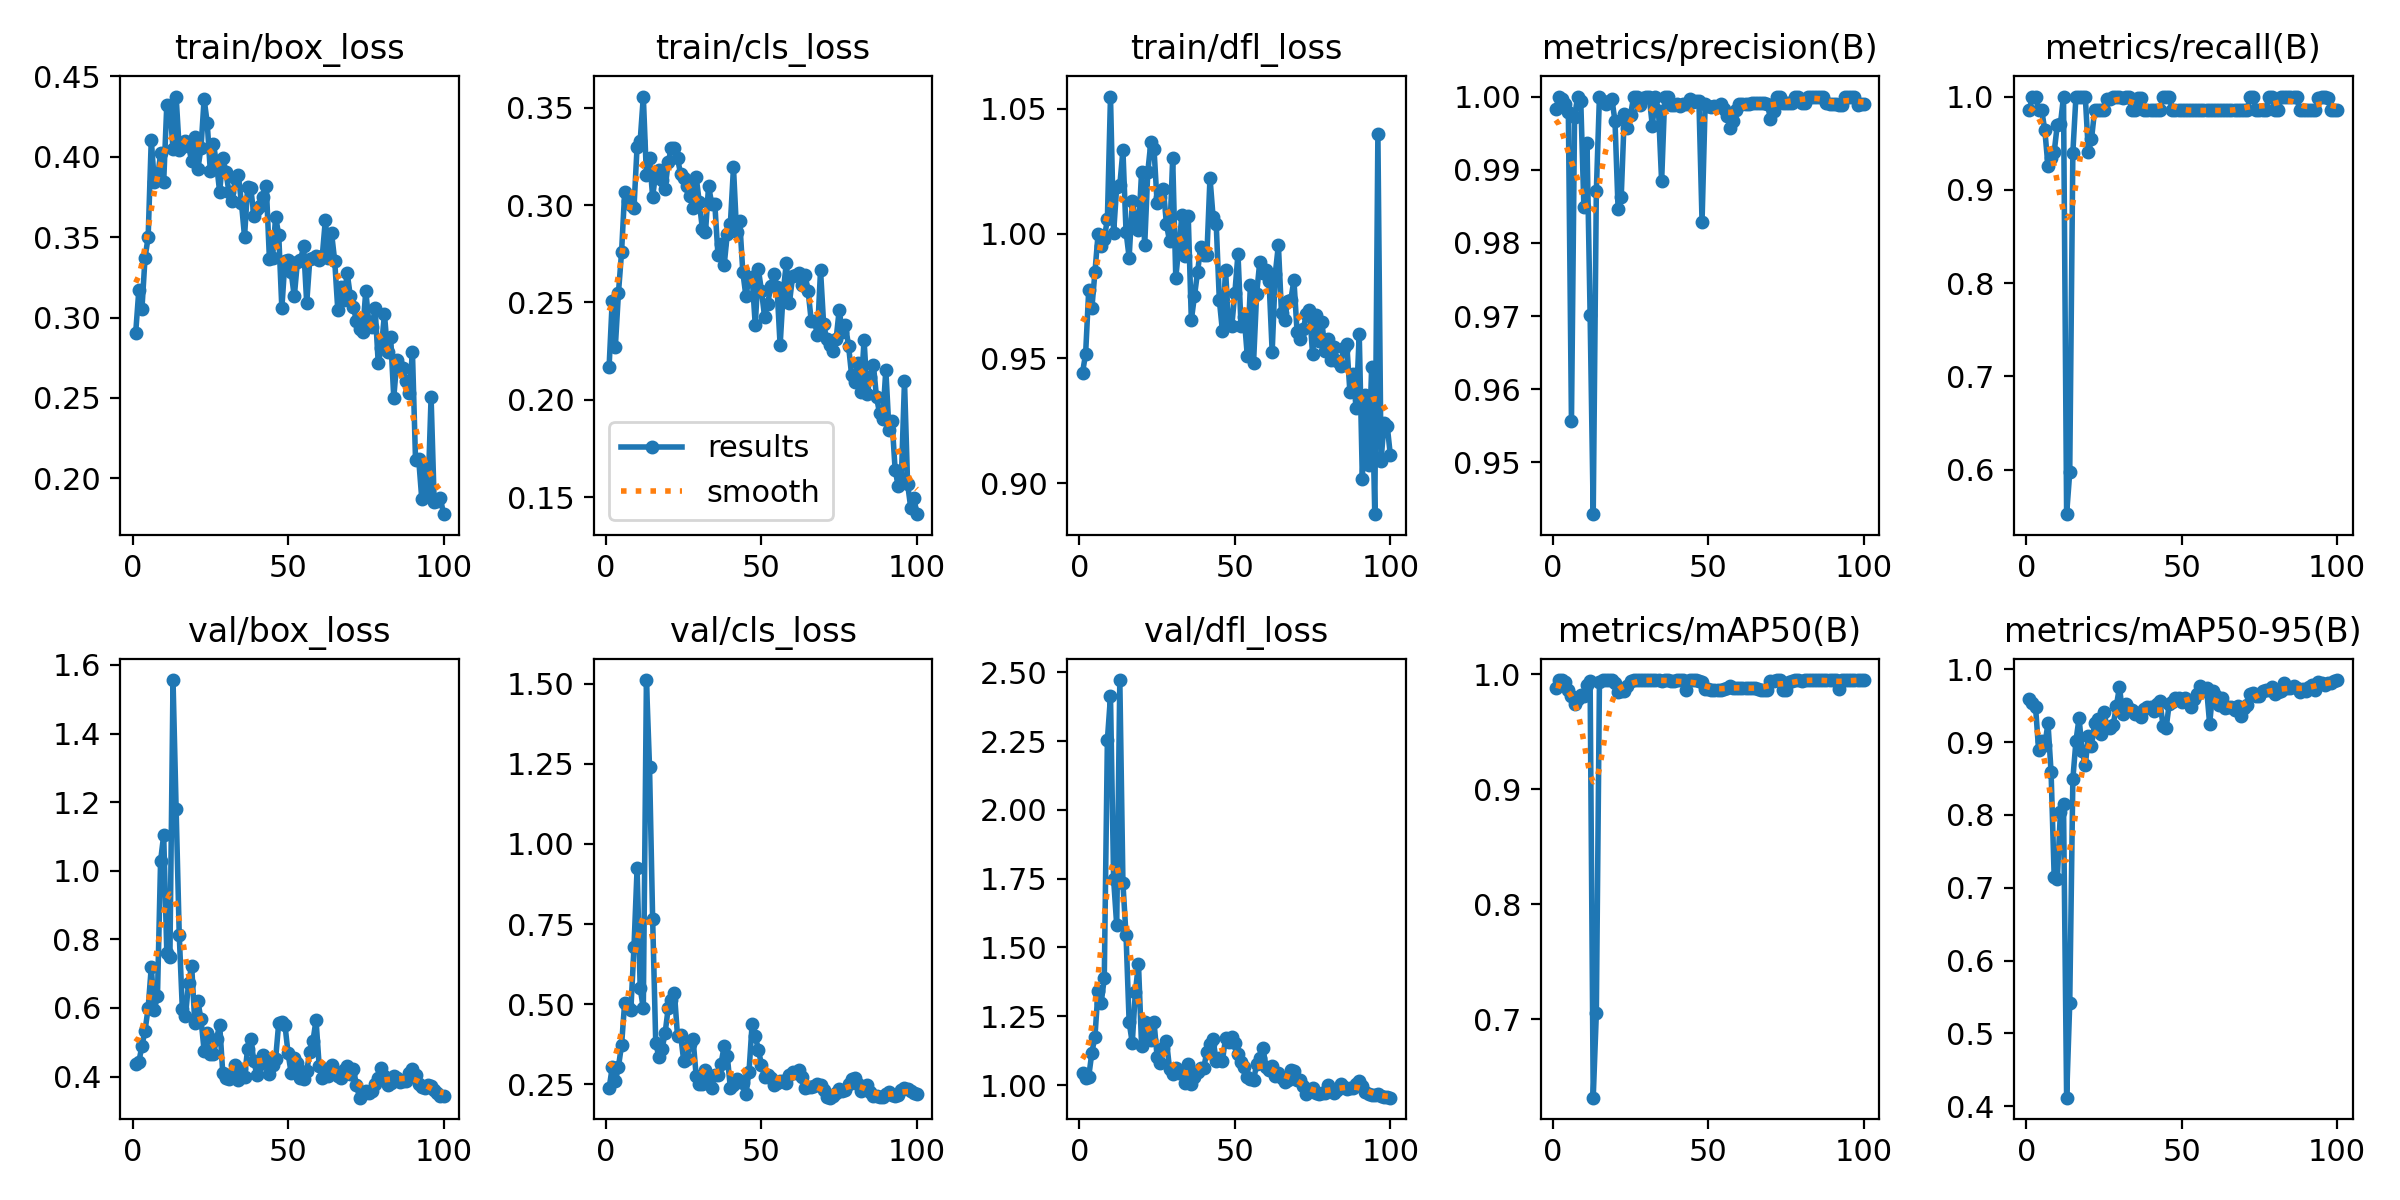

Source data for this figure (header and first rows):
epoch, time, train/box_loss, train/cls_loss, train/dfl_loss, metrics/precision(B), metrics/recall(B), metrics/mAP50(B), metrics/mAP50-95(B), val/box_loss, val/cls_loss, val/dfl_loss, lr/pg0, lr/pg1, lr/pg2
1, 4.578, 0.2907, 0.2171, 0.9443, 0.9983, 0.9851, 0.9877, 0.9593, 0.4372, 0.2378, 1.044, 0.0928, 0.0008, 0.0008
2, 8.509, 0.317, 0.2508, 0.9518, 1, 0.9995, 0.995, 0.9542, 0.4416, 0.3035, 1.026, 0.08468, 0.001683, 0.001683
3, 12.42, 0.3053, 0.2272, 0.9774, 0.9996, 1, 0.995, 0.9484, 0.4896, 0.2597, 1.031, 0.07655, 0.002549, 0.002549
4, 16.35, 0.3372, 0.2548, 0.97, 0.999, 0.9851, 0.9935, 0.8891, 0.5337, 0.3052, 1.117, 0.0684, 0.003396, 0.003396
5, 20.27, 0.35, 0.2757, 0.9846, 0.9979, 0.9851, 0.9859, 0.9012, 0.5997, 0.3725, 1.176, 0.06023, 0.004226, 0.004226
6, 24.2, 0.4104, 0.3066, 0.9997, 0.9556, 0.9637, 0.9811, 0.8956, 0.7181, 0.505, 1.344, 0.05204, 0.005038, 0.005038
7, 28.14, 0.384, 0.3018, 0.9949, 0.9973, 0.9254, 0.9743, 0.9265, 0.5953, 0.4924, 1.299, 0.04383, 0.005832, 0.005832
8, 32.07, 0.3862, 0.3003, 0.998, 1, 0.9345, 0.9784, 0.8589, 0.6353, 0.4837, 1.388, 0.03561, 0.006608, 0.006608
9, 36.04, 0.402, 0.2987, 1.006, 0.9994, 0.9403, 0.982, 0.715, 1.029, 0.6778, 2.254, 0.02737, 0.007366, 0.007366
10, 39.96, 0.3845, 0.3301, 1.055, 0.9848, 0.9698, 0.9811, 0.7115, 1.104, 0.9238, 2.413, 0.01911, 0.008107, 0.008107
11, 43.89, 0.4324, 0.3332, 1, 0.9937, 0.9701, 0.9909, 0.8037, 0.7612, 0.5498, 1.749, 0.01083, 0.00883, 0.00883
12, 47.85, 0.4305, 0.3557, 1.019, 0.9702, 1, 0.9944, 0.8143, 0.7481, 0.4872, 1.58, 0.008911, 0.008911, 0.008911
13, 51.8, 0.4049, 0.3155, 1.019, 0.9429, 0.5522, 0.6317, 0.4117, 1.556, 1.511, 2.472, 0.008812, 0.008812, 0.008812
14, 55.75, 0.4374, 0.3239, 1.033, 0.9871, 0.597, 0.7049, 0.5413, 1.179, 1.239, 1.733, 0.008713, 0.008713, 0.008713
15, 59.7, 0.4044, 0.3044, 1.001, 1, 0.9396, 0.993, 0.8489, 0.8136, 0.7661, 1.544, 0.008614, 0.008614, 0.008614
16, 63.66, 0.4058, 0.3165, 0.9904, 0.9993, 1, 0.995, 0.9016, 0.5957, 0.3785, 1.228, 0.008515, 0.008515, 0.008515
17, 67.6, 0.4098, 0.318, 1.013, 0.999, 1, 0.995, 0.9331, 0.5762, 0.3365, 1.153, 0.008416, 0.008416, 0.008416
18, 71.58, 0.4065, 0.3127, 1.006, 0.9992, 1, 0.995, 0.8878, 0.6729, 0.3591, 1.338, 0.008317, 0.008317, 0.008317
19, 75.55, 0.3972, 0.3085, 1.001, 0.9997, 1, 0.995, 0.868, 0.7227, 0.4093, 1.441, 0.008218, 0.008218, 0.008218
20, 79.52, 0.4121, 0.3219, 1.025, 0.9967, 0.9403, 0.992, 0.9089, 0.5573, 0.4878, 1.141, 0.008119, 0.008119, 0.008119
21, 83.48, 0.3925, 0.3293, 0.9953, 0.9846, 0.9544, 0.9844, 0.8949, 0.619, 0.5145, 1.229, 0.00802, 0.00802, 0.00802
22, 87.47, 0.4056, 0.3292, 1.025, 0.9862, 0.9851, 0.9853, 0.9263, 0.5667, 0.5367, 1.187, 0.007921, 0.007921, 0.007921
23, 91.44, 0.4358, 0.3241, 1.037, 0.9976, 0.9851, 0.9853, 0.9322, 0.4758, 0.4012, 1.164, 0.007822, 0.007822, 0.007822
24, 95.41, 0.421, 0.316, 1.034, 0.9957, 0.9851, 0.9901, 0.9118, 0.5263, 0.4057, 1.229, 0.007723, 0.007723, 0.007723
25, 99.36, 0.3908, 0.3137, 1.012, 0.9975, 0.9851, 0.9943, 0.9418, 0.4646, 0.3224, 1.103, 0.007624, 0.007624, 0.007624
26, 103.3, 0.4081, 0.3096, 1.014, 1, 0.997, 0.995, 0.9204, 0.4653, 0.3296, 1.081, 0.007525, 0.007525, 0.007525
27, 107.3, 0.3954, 0.3045, 1.018, 1, 0.9977, 0.995, 0.9199, 0.5086, 0.377, 1.134, 0.007426, 0.007426, 0.007426
28, 111.3, 0.3781, 0.2984, 1.004, 0.9988, 1, 0.995, 0.9241, 0.5511, 0.3908, 1.162, 0.007327, 0.007327, 0.007327
29, 115.2, 0.3991, 0.3145, 0.997, 0.9999, 1, 0.995, 0.9498, 0.4102, 0.2772, 1.059, 0.007228, 0.007228, 0.007228
30, 119.2, 0.3907, 0.3015, 1.03, 1, 0.9997, 0.995, 0.9758, 0.397, 0.2508, 1.039, 0.007129, 0.007129, 0.007129
31, 123.1, 0.3779, 0.2878, 0.9823, 1, 0.9986, 0.995, 0.9387, 0.3916, 0.253, 1.061, 0.00703, 0.00703, 0.00703
32, 127.1, 0.3725, 0.2862, 0.995, 0.996, 1, 0.995, 0.9524, 0.408, 0.2963, 1.045, 0.006931, 0.006931, 0.006931
33, 131.1, 0.3865, 0.31, 1.008, 1, 0.9996, 0.995, 0.9455, 0.4326, 0.277, 1.044, 0.006832, 0.006832, 0.006832
34, 135, 0.3886, 0.3005, 0.9909, 0.9981, 0.9851, 0.9949, 0.9447, 0.3893, 0.2404, 1.009, 0.006733, 0.006733, 0.006733
35, 139, 0.3714, 0.3006, 1.007, 0.9884, 0.9851, 0.9946, 0.9383, 0.4227, 0.2797, 1.076, 0.006634, 0.006634, 0.006634
36, 143, 0.3503, 0.2746, 0.9654, 1, 0.9988, 0.995, 0.9404, 0.3978, 0.2808, 1.002, 0.006535, 0.006535, 0.006535
37, 146.9, 0.3813, 0.2799, 0.9749, 1, 0.9989, 0.995, 0.9344, 0.4815, 0.3151, 1.03, 0.006436, 0.006436, 0.006436
38, 150.9, 0.3806, 0.269, 0.9845, 0.9989, 0.9851, 0.994, 0.9452, 0.5104, 0.3689, 1.046, 0.006337, 0.006337, 0.006337
39, 154.8, 0.3634, 0.2851, 0.9946, 0.9988, 0.9851, 0.9938, 0.9486, 0.4442, 0.3402, 1.062, 0.006238, 0.006238, 0.006238
40, 158.8, 0.3675, 0.2903, 0.9913, 0.999, 0.9851, 0.9949, 0.9485, 0.4041, 0.2381, 1.063, 0.006139, 0.006139, 0.006139
41, 162.7, 0.3696, 0.3193, 0.9914, 0.9987, 0.9851, 0.9949, 0.9426, 0.4379, 0.2495, 1.122, 0.00604, 0.00604, 0.00604
42, 166.7, 0.3747, 0.2861, 1.022, 0.999, 0.9851, 0.9949, 0.9523, 0.4642, 0.2673, 1.148, 0.005941, 0.005941, 0.005941
43, 170.7, 0.3817, 0.2919, 1.007, 0.999, 0.9851, 0.9866, 0.9568, 0.445, 0.2602, 1.166, 0.005842, 0.005842, 0.005842
44, 174.6, 0.3365, 0.2656, 1.004, 0.9996, 1, 0.995, 0.9223, 0.4073, 0.2539, 1.088, 0.005743, 0.005743, 0.005743
45, 178.6, 0.3367, 0.2532, 0.9735, 0.9993, 1, 0.995, 0.9188, 0.4343, 0.2211, 1.097, 0.005644, 0.005644, 0.005644
46, 182.6, 0.3625, 0.2628, 0.9609, 0.9994, 1, 0.995, 0.9529, 0.452, 0.2904, 1.088, 0.005545, 0.005545, 0.005545
47, 186.5, 0.3514, 0.2633, 0.9853, 0.9994, 0.9851, 0.9942, 0.9546, 0.5564, 0.4397, 1.171, 0.005446, 0.005446, 0.005446
48, 190.5, 0.3057, 0.2384, 0.9637, 0.9829, 0.9851, 0.9929, 0.9604, 0.5592, 0.4018, 1.156, 0.005347, 0.005347, 0.005347
49, 194.5, 0.3354, 0.267, 0.9629, 0.999, 0.9851, 0.9871, 0.9609, 0.5507, 0.3581, 1.173, 0.005248, 0.005248, 0.005248
50, 198.4, 0.3357, 0.2561, 0.9762, 0.9988, 0.9851, 0.9872, 0.9548, 0.4675, 0.3122, 1.152, 0.005149, 0.005149, 0.005149
51, 202.4, 0.3282, 0.2427, 0.9919, 0.9986, 0.9851, 0.9863, 0.9612, 0.4098, 0.2732, 1.114, 0.00505, 0.00505, 0.00505
52, 206.4, 0.3131, 0.2492, 0.9628, 0.9987, 0.9851, 0.9863, 0.9547, 0.4534, 0.2811, 1.085, 0.004951, 0.004951, 0.004951
53, 210.4, 0.3346, 0.2584, 0.9667, 0.9987, 0.9851, 0.9865, 0.9487, 0.4391, 0.269, 1.066, 0.004852, 0.004852, 0.004852
54, 214.3, 0.3357, 0.2646, 0.9509, 0.999, 0.9851, 0.9867, 0.959, 0.3955, 0.2498, 1.028, 0.004753, 0.004753, 0.004753
55, 218.3, 0.3442, 0.2578, 0.9796, 0.9983, 0.9851, 0.9872, 0.9655, 0.393, 0.2552, 1.022, 0.004654, 0.004654, 0.004654
56, 222.2, 0.309, 0.228, 0.948, 0.9973, 0.9851, 0.9882, 0.9775, 0.4152, 0.262, 1.017, 0.004555, 0.004555, 0.004555
57, 226.2, 0.3363, 0.2555, 0.9758, 0.9958, 0.9851, 0.9894, 0.9702, 0.4728, 0.2609, 1.076, 0.004456, 0.004456, 0.004456
58, 230.2, 0.3368, 0.2703, 0.9886, 0.9966, 0.9851, 0.9884, 0.9745, 0.5035, 0.2531, 1.098, 0.004357, 0.004357, 0.004357
59, 234.1, 0.338, 0.2497, 0.984, 0.9982, 0.9851, 0.9883, 0.9248, 0.5647, 0.2793, 1.136, 0.004258, 0.004258, 0.004258
60, 238.1, 0.3359, 0.2633, 0.9854, 0.999, 0.9851, 0.9882, 0.97, 0.4311, 0.288, 1.066, 0.004159, 0.004159, 0.004159
... 40 more rows
